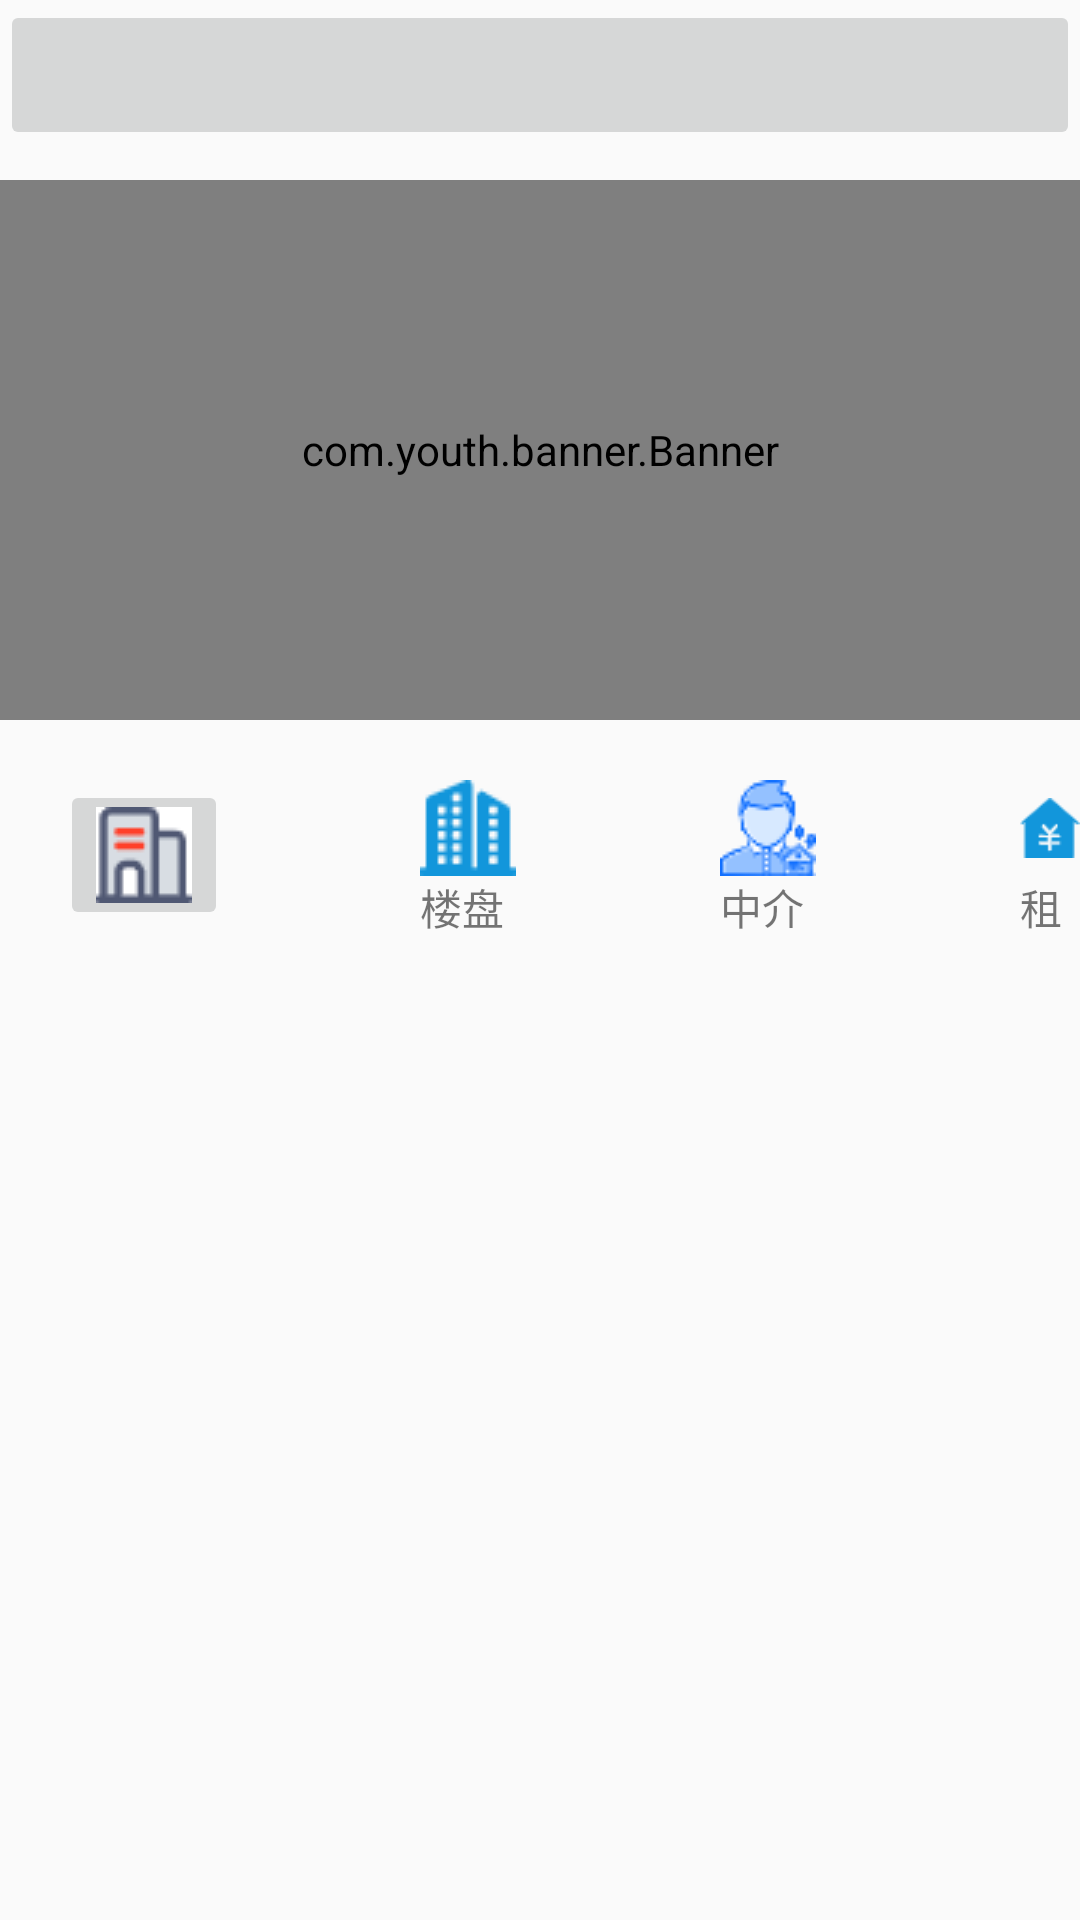

The Android layout XML behind this screen, and the referenced resources:
<!-- AndroidManifest.xml: application theme Theme.MyApplication -->
<!-- res/layout/activity_look_house.xml -->
<?xml version="1.0" encoding="utf-8"?>
<layout xmlns:android="http://schemas.android.com/apk/res/android">
    <data>
        <variable
            name="data"
            type="com.example.myapplication.ui.activity.house.LookHouseViewModel" />
    </data>
    <androidx.core.widget.NestedScrollView
        android:id="@+id/coordinatorScrollview"
        android:layout_width="match_parent"
        android:layout_height="match_parent">
<LinearLayout xmlns:android="http://schemas.android.com/apk/res/android"
    xmlns:app="http://schemas.android.com/apk/res-auto"
    xmlns:tools="http://schemas.android.com/tools"
    android:orientation="vertical"
    android:layout_width="match_parent"
    android:layout_height="match_parent"
    tools:context=".ui.activity.house.LookHouseActivity">
    <ImageButton
        android:id="@+id/btnSearch"
        android:layout_width="match_parent"
        android:layout_height="50dp"
        android:src="@drawable/ic_baseline_search_24"
        app:layout_constraintEnd_toEndOf="parent"
        app:layout_constraintStart_toStartOf="parent"
        app:layout_constraintTop_toTopOf="parent"
        tools:ignore="MissingConstraints" />
    <com.youth.banner.Banner
        android:id="@+id/LookhomeBanner"
        android:layout_width="match_parent"
        android:layout_height="180dp"
        android:layout_marginTop="10dp"
        app:banner_radius="5dp"
        app:layout_constraintEnd_toEndOf="parent"
        app:layout_constraintStart_toStartOf="parent"
        app:layout_constraintTop_toBottomOf="@id/btnSearch"
        tools:layout_editor_absoluteY="16dp" />
   <RelativeLayout
       android:layout_marginTop="20dp"
       android:layout_marginLeft="20dp"
       android:layout_width="match_parent"
       android:layout_height="50dp">
       <LinearLayout

           android:layout_width="wrap_content"
           android:layout_height="wrap_content"
           android:orientation="vertical">
           <ImageButton
               android:id="@+id/ershou"
               android:layout_width="wrap_content"
               android:layout_height="wrap_content"
               android:src="@drawable/ershou"/>
           <TextView
               android:layout_width="wrap_content"
               android:layout_height="wrap_content"
               android:text="二手房"/>
       </LinearLayout>

       <LinearLayout
           android:id="@+id/loupan"
           android:layout_width="wrap_content"
           android:layout_height="wrap_content"
           android:layout_marginLeft="120dp"
           android:orientation="vertical">

           <ImageView
               android:layout_width="wrap_content"
               android:layout_height="wrap_content"
               android:src="@drawable/loufang" />

           <TextView
               android:layout_width="wrap_content"
               android:layout_height="wrap_content"
               android:text="楼盘" />
       </LinearLayout>
       <LinearLayout
           android:id="@+id/zhongjie"
           android:layout_marginLeft="220dp"
           android:layout_width="wrap_content"
           android:layout_height="wrap_content"
           android:orientation="vertical">
           <ImageView
               android:layout_width="wrap_content"
               android:layout_height="wrap_content"
               android:src="@drawable/zhongjie"/>
           <TextView
               android:layout_width="wrap_content"
               android:layout_height="wrap_content"
               android:text="中介"/>
       </LinearLayout>
       <LinearLayout
           android:id="@+id/zufang"
           android:layout_marginLeft="320dp"
           android:layout_width="wrap_content"
           android:layout_height="wrap_content"
           android:orientation="vertical">
           <ImageView
               android:layout_width="wrap_content"
               android:layout_height="wrap_content"
               android:src="@drawable/zufang"/>
           <TextView
               android:layout_width="wrap_content"
               android:layout_height="wrap_content"
               android:text="租房"/>
       </LinearLayout>
   </RelativeLayout>
    <androidx.recyclerview.widget.RecyclerView
        android:id="@+id/rvcyclerview"
        android:layout_marginTop="20dp"
        android:layout_width="match_parent"
        android:layout_height="wrap_content"/>
</LinearLayout>
    </androidx.core.widget.NestedScrollView>
</layout>
<!-- resources referenced by this layout -->
<resources>
  <!-- drawable ershou: png bitmap (drawable, 749 bytes) -->
  <!-- drawable loufang: png bitmap (drawable, 740 bytes) -->
  <!-- drawable zhongjie: png bitmap (drawable, 1559 bytes) -->
  <!-- drawable zufang: png bitmap (drawable, 767 bytes) -->
  <style name="Theme.MyApplication" parent="Theme.MaterialComponents.DayNight.DarkActionBar.Bridge">
          
          <item name="colorPrimary">@color/purple_500</item>
          <item name="colorPrimaryVariant">@color/purple_700</item>
          <item name="colorOnPrimary">@color/white</item>
          
          <item name="colorSecondary">@color/teal_200</item>
          <item name="colorSecondaryVariant">@color/teal_700</item>
          <item name="colorOnSecondary">@color/black</item>
          
          <item name="android:statusBarColor">?attr/colorPrimaryVariant</item>
          
      </style>
  <color name="purple_500">#FF6200EE</color>
  <color name="purple_700">#FF3700B3</color>
  <color name="white">#FFFFFFFF</color>
  <color name="teal_200">#FF03DAC5</color>
  <color name="teal_700">#FF018786</color>
  <color name="black">#FF000000</color>
</resources>
